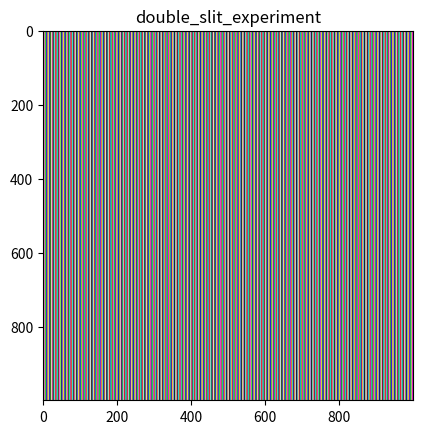

Recreate this plot in Python.
#利用python仿真双缝实验
import numpy as np
import matplotlib.pyplot as plt
import math

#表示长度的物理量单位m
#波长
wavelengthR=float(7e-6)
wavelengthG=float(5.5e-6)
wavelengthB=float(4.7e-6)
#双缝间距
d_slit=float(0.002)
#缝到屏幕的距离
d_screen=float(1.0)

ym=50.0*wavelengthR*d_screen/d_slit
#xs=ym
distance=ym/500.0
ys=np.arange(-ym,ym,distance)
len_dis=len(ys)
B = [([0.0] * len_dis) for i in range(len_dis)]
Br = [([0.0] * len_dis) for i in range(len_dis)]
N=255.0
for i in range(0,len_dis):
    r1=math.sqrt((ys[i]-d_slit/2)**2+d_screen**2)
    r2=math.sqrt((ys[i]+d_slit/2)**2+d_screen**2)
    phiR=2.0*math.pi*(r2-r1)/wavelengthR
    phiG=2.0*math.pi*(r2-r1)/wavelengthG
    phiB=2.0*math.pi*(r2-r1)/wavelengthB
    tempR=4.0*math.cos(phiR/2)**2
    tempG=4.0*math.cos(phiG/2)**2
    tempB=4.0*math.cos(phiB/2)**2
    for j in range(0,len_dis):
        #B[j][i]=np.array([temp,0,0])
        #Br[j][i]=B[j][i]/4.0*N
        #print(temp/4.0*N)
        Br[j][i]=[tempR/4,tempG/4,tempB/4]

plt.title("double_slit_experiment")
plt.imshow(Br)
plt.show()
